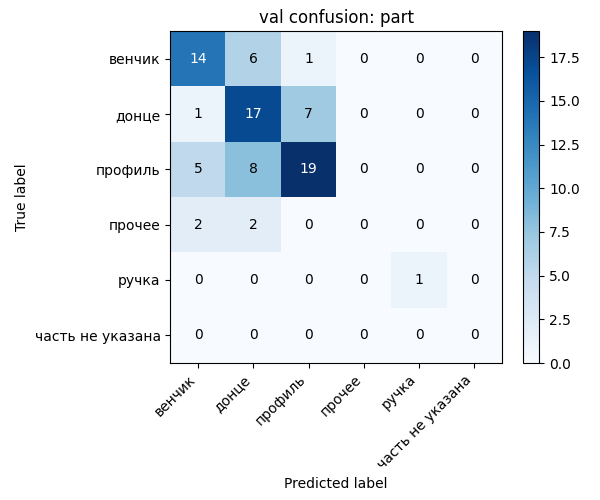

Data behind this chart, as committed beside it:
, венчик, донце, профиль, прочее, ручка, часть не указана
венчик, 14, 6, 1, 0, 0, 0
донце, 1, 17, 7, 0, 0, 0
профиль, 5, 8, 19, 0, 0, 0
прочее, 2, 2, 0, 0, 0, 0
ручка, 0, 0, 0, 0, 1, 0
часть не указана, 0, 0, 0, 0, 0, 0
